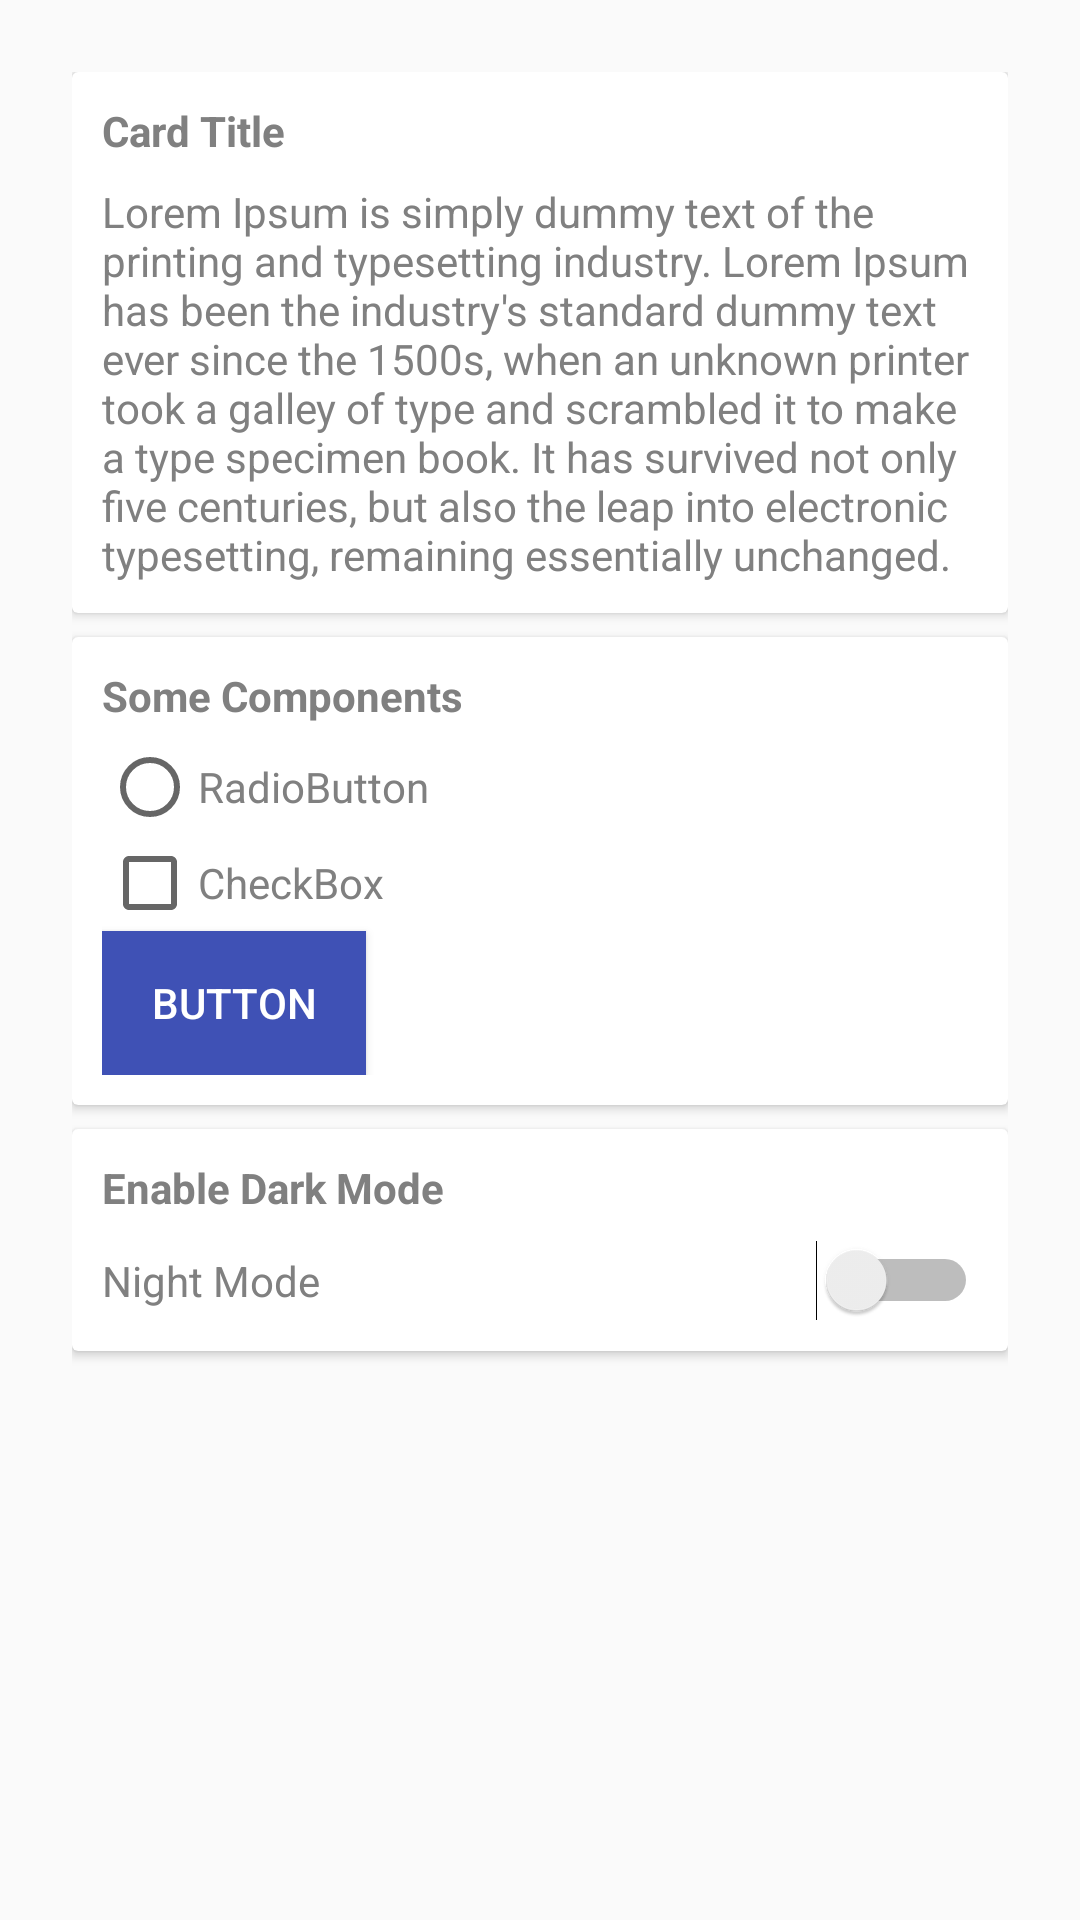

Produce the Android XML layout that renders to this screen, including the resource entries it uses.
<!-- AndroidManifest.xml: application theme AppTheme -->
<!-- res/layout/activity_settings.xml -->
<?xml version="1.0" encoding="utf-8"?>
<LinearLayout
    android:orientation="vertical"
    android:padding="24dp"
    xmlns:android="http://schemas.android.com/apk/res/android"
    xmlns:app="http://schemas.android.com/apk/res-auto"
    xmlns:tools="http://schemas.android.com/tools"
    android:layout_width="match_parent"
    android:layout_height="match_parent">

    <androidx.cardview.widget.CardView
        app:cardBackgroundColor="?attr/cardbackground"
        android:layout_width="match_parent"
        android:layout_height="wrap_content">
        <LinearLayout
            android:layout_width="match_parent"
            android:layout_height="match_parent"
            android:padding="10dp"
            android:orientation="vertical">

            <TextView
                android:textStyle="bold"
                android:textColor="?attr/textcolor"
                android:text="Card Title"
                android:layout_width="wrap_content"
                android:layout_height="wrap_content"/>

            <TextView
                android:layout_width="wrap_content"
                android:layout_height="wrap_content"
                android:textColor="?attr/textcolor"
                android:text="Lorem Ipsum is simply dummy text of the printing and typesetting industry. Lorem Ipsum has been the industry's standard dummy text ever since the 1500s, when an unknown printer took a galley of type and scrambled it to make a type specimen book. It has survived not only five centuries, but also the leap into electronic typesetting, remaining essentially unchanged."
                android:layout_marginTop="8dp"/>

        </LinearLayout>
    </androidx.cardview.widget.CardView>
    <androidx.cardview.widget.CardView
        app:cardBackgroundColor="?attr/cardbackground"
        android:layout_marginTop="8dp"
        android:layout_width="match_parent"
        android:layout_height="wrap_content">
        <LinearLayout
            android:layout_width="match_parent"
            android:layout_height="match_parent"
            android:padding="10dp"
            android:orientation="vertical">

            <TextView
                android:textStyle="bold"
                android:textColor="?attr/textcolor"
                android:text="Some Components"
                android:layout_width="wrap_content"
                android:layout_height="wrap_content"/>

            <RadioButton
                android:textColor="?attr/textcolor"
                android:id="@+id/radiobuttonChange"
                android:layout_width="wrap_content"
                android:layout_height="wrap_content"
                android:layout_marginTop="5dp"
                android:backgroundTint="?attr/tintcolor"
                android:text="RadioButton"/>
            <CheckBox
                android:textColor="?attr/textcolor"
                android:id="@+id/checkboxChange"
                android:layout_width="wrap_content"
                android:layout_height="wrap_content"
                android:backgroundTint="?attr/tintcolor"
                android:text="CheckBox"/>

            <Button
                android:layout_width="wrap_content"
                android:layout_height="wrap_content"
                android:text="Button"
                android:background="?attr/buttoncolor"
                android:textColor="#ffff"/>

        </LinearLayout>
    </androidx.cardview.widget.CardView>

    <androidx.cardview.widget.CardView
        app:cardBackgroundColor="?attr/cardbackground"
        android:layout_width="match_parent"
        android:layout_marginTop="8dp"
        android:layout_height="wrap_content">

        <LinearLayout
            android:orientation="vertical"
            android:padding="10dp"
            android:layout_width="match_parent"
            android:layout_height="match_parent">

        <TextView
            android:layout_width="wrap_content"
            android:layout_height="wrap_content"
            android:textStyle="bold"
            android:textColor="?attr/textcolor"
            android:text="Enable Dark Mode"/>

            <Switch
                android:id="@+id/switchdarknight"
                android:layout_width="match_parent"
                android:layout_height="wrap_content"
                android:layout_marginTop="8dp"
                android:text="Night Mode"
                android:textColor="?attr/textcolor"/>

        </LinearLayout>

    </androidx.cardview.widget.CardView>

</LinearLayout>
<!-- resources referenced by this layout -->
<resources>
  <style name="AppTheme" parent="Theme.AppCompat.Light.NoActionBar">
          
          <item name="colorPrimary">@color/colorPrimary</item>
          <item name="colorPrimaryDark">@color/colorPrimaryDark</item>
          <item name="colorAccent">@color/colorAccent</item>
  
          <item name="backgroundcolor">#fcfcfc</item>
          <item name="cardbackground">#ffffff</item>
          <item name="textcolor">#808080</item>
          <item name="tintcolor">#000000</item>
          <item name="buttoncolor">@color/colorPrimary</item>
  
      </style>
  <color name="colorPrimary">#3F51B5</color>
  <color name="colorPrimaryDark">#233ED8</color>
  <color name="colorAccent">#FF4081</color>
</resources>
